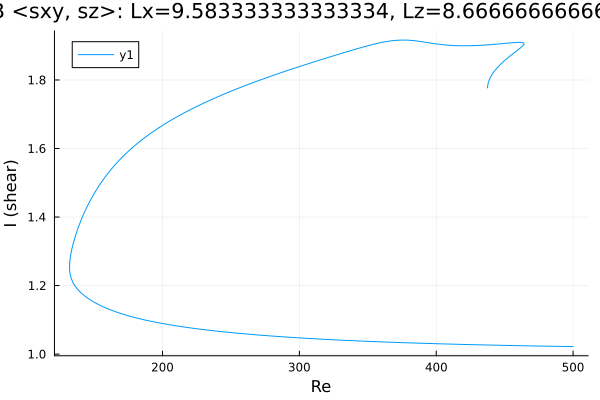

The table this chart was drawn from, first rows:
Re, shear
437.5, 1.777
437.5, 1.777
437.5, 1.777
437.5, 1.777
437.5, 1.777
437.5, 1.778
437.5, 1.778
437.5, 1.779
437.5, 1.78
437.6, 1.782
437.8, 1.789
438.2, 1.794
439.6, 1.808
441, 1.817
442.4, 1.825
443.8, 1.832
445.2, 1.839
446.7, 1.844
448.1, 1.85
449.5, 1.855
450.9, 1.86
452.3, 1.865
453.7, 1.869
455.1, 1.874
456.6, 1.878
458, 1.882
459.4, 1.887
460.8, 1.891
461.8, 1.895
462.5, 1.897
463, 1.899
463.4, 1.9
463.6, 1.901
463.8, 1.902
463.9, 1.903
464, 1.903
464.1, 1.904
464.1, 1.904
464.1, 1.905
464.2, 1.905
464.2, 1.905
464.2, 1.905
464.2, 1.905
464.2, 1.905
464.2, 1.905
464.2, 1.905
464.2, 1.906
464.2, 1.906
464.2, 1.906
464.2, 1.906
464.2, 1.906
464.2, 1.906
464.2, 1.906
464.2, 1.906
464.2, 1.906
464.2, 1.906
464.2, 1.906
464.2, 1.906
464.2, 1.906
464.2, 1.906
... 580 more rows
